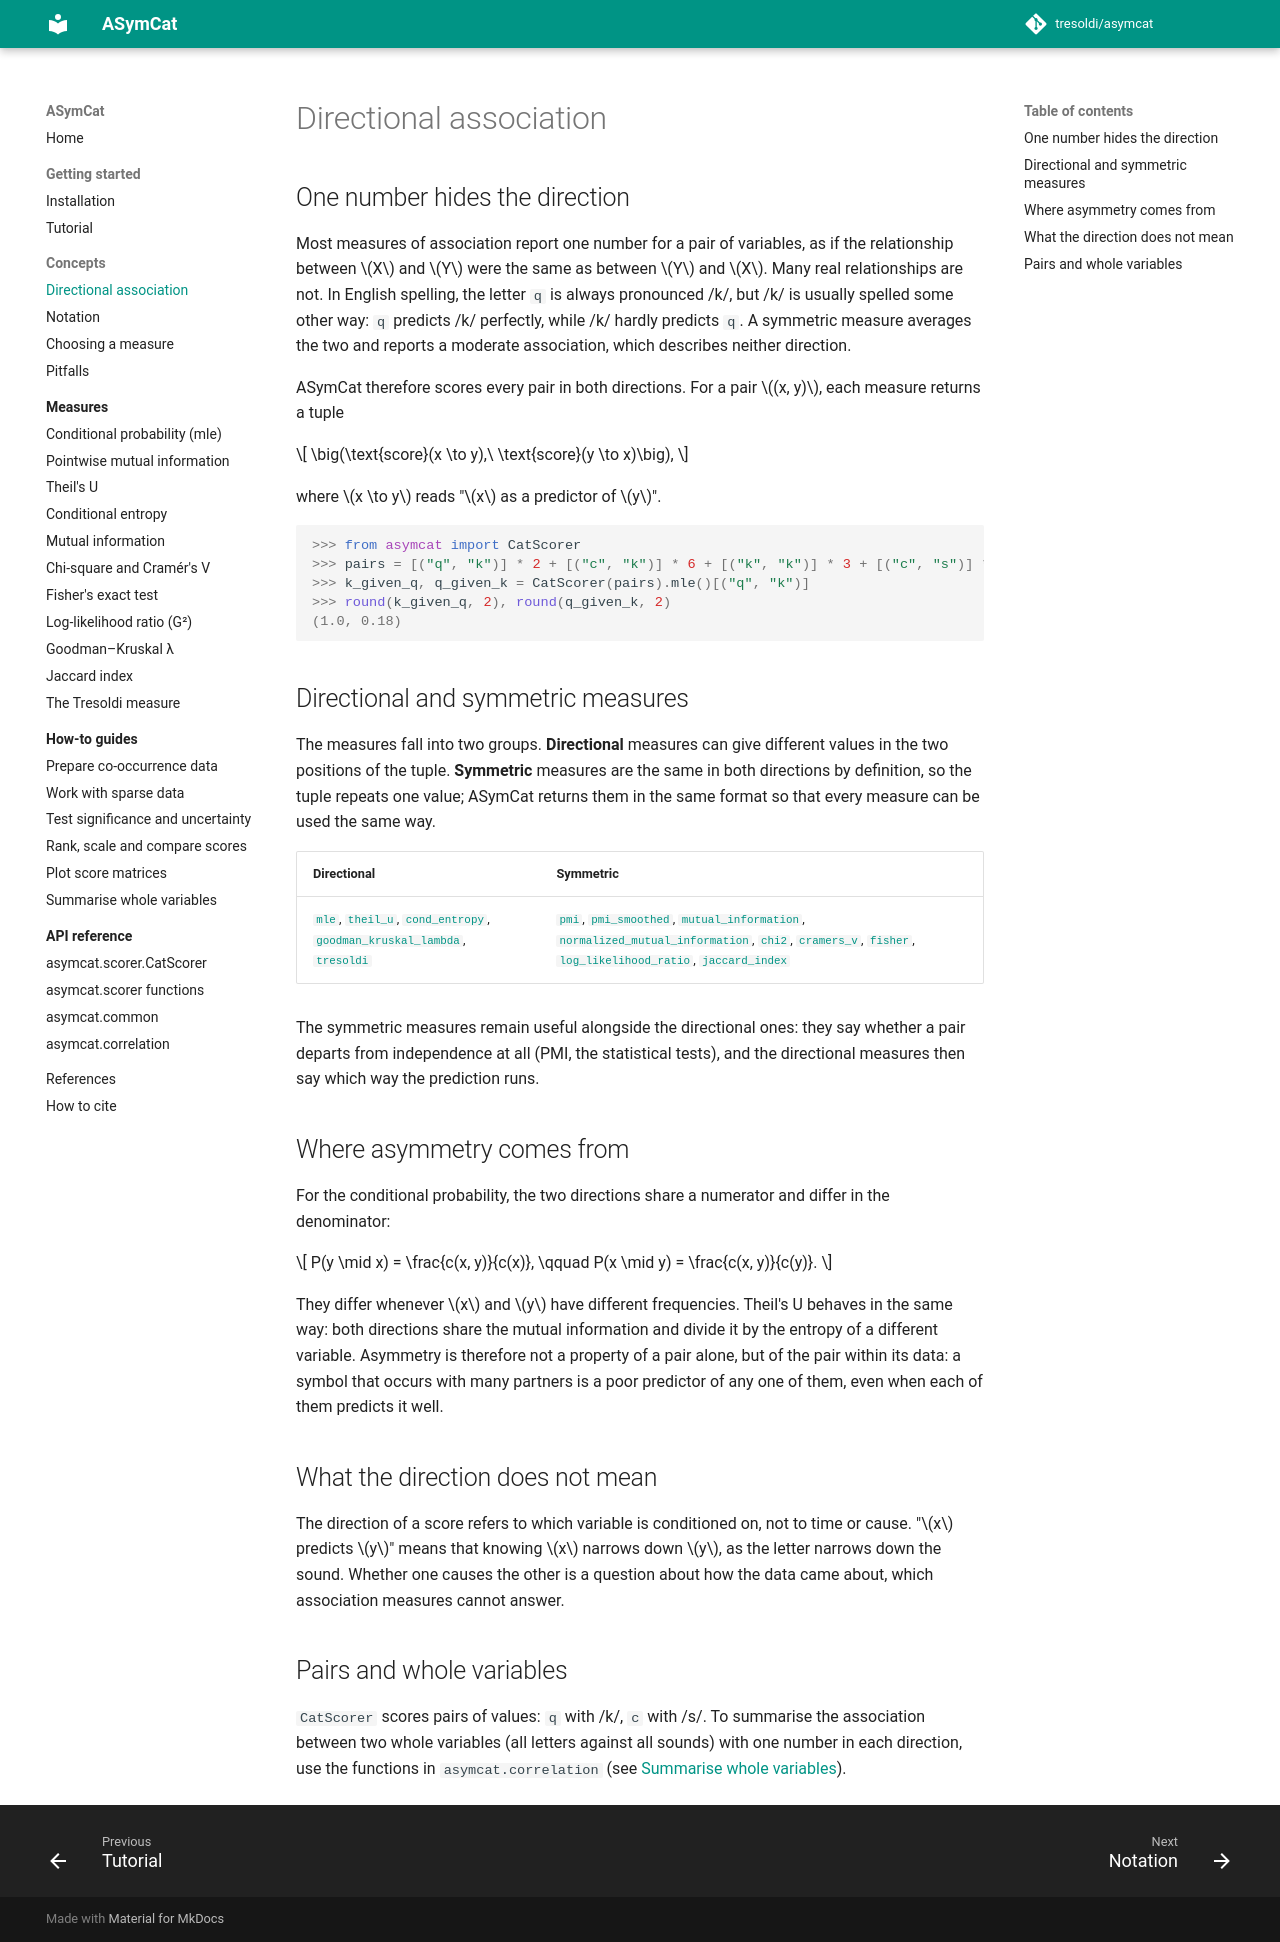

repository: tresoldi/asymcat · page: dev/concepts/directional-association/index.html · generator: mkdocs

# Directional association

## One number hides the direction

Most measures of association report one number for a pair of variables, as if
the relationship between $X$ and $Y$ were the same as between $Y$ and $X$. Many
real relationships are not. In English spelling, the letter `q` is always
pronounced /k/, but /k/ is usually spelled some other way: `q` predicts /k/
perfectly, while /k/ hardly predicts `q`. A symmetric measure averages the two
and reports a moderate association, which describes neither direction.

ASymCat therefore scores every pair in both directions. For a pair $(x, y)$,
each measure returns a tuple

$$
\big(\text{score}(x \to y),\ \text{score}(y \to x)\big),
$$

where $x \to y$ reads "$x$ as a predictor of $y$".

```pycon
>>> from asymcat import CatScorer
>>> pairs = [("q", "k")] * 2 + [("c", "k")] * 6 + [("k", "k")] * 3 + [("c", "s")] * 4
>>> k_given_q, q_given_k = CatScorer(pairs).mle()[("q", "k")]
>>> round(k_given_q, 2), round(q_given_k, 2)
(1.0, 0.18)
```

## Directional and symmetric measures

The measures fall into two groups. **Directional** measures can give different
values in the two positions of the tuple. **Symmetric** measures are the same
in both directions by definition, so the tuple repeats one value; ASymCat
returns them in the same format so that every measure can be used the same way.

| Directional | Symmetric |
|-------------|-----------|
| [`mle`](../measures/mle.md), [`theil_u`](../measures/theil-u.md), [`cond_entropy`](../measures/conditional-entropy.md), [`goodman_kruskal_lambda`](../measures/goodman-kruskal-lambda.md), [`tresoldi`](../measures/tresoldi.md) | [`pmi`](../measures/pmi.md), [`pmi_smoothed`](../measures/pmi.md), [`mutual_information`](../measures/mutual-information.md), [`normalized_mutual_information`](../measures/mutual-information.md), [`chi2`](../measures/chi2.md), [`cramers_v`](../measures/chi2.md), [`fisher`](../measures/fisher.md), [`log_likelihood_ratio`](../measures/log-likelihood-ratio.md), [`jaccard_index`](../measures/jaccard.md) |

The symmetric measures remain useful alongside the directional ones: they say
whether a pair departs from independence at all (PMI, the statistical tests),
and the directional measures then say which way the prediction runs.

## Where asymmetry comes from

For the conditional probability, the two directions share a numerator and
differ in the denominator:

$$
P(y \mid x) = \frac{c(x, y)}{c(x)}, \qquad P(x \mid y) = \frac{c(x, y)}{c(y)}.
$$

They differ whenever $x$ and $y$ have different frequencies. Theil's U behaves
in the same way: both directions share the mutual information and divide it by
the entropy of a different variable. Asymmetry is therefore not a property of a
pair alone, but of the pair within its data: a symbol that occurs with many
partners is a poor predictor of any one of them, even when each of them
predicts it well.

## What the direction does not mean

The direction of a score refers to which variable is conditioned on, not to
time or cause. "$x$ predicts $y$" means that knowing $x$ narrows down $y$, as
the letter narrows down the sound. Whether one causes the other is a question
about how the data came about, which association measures cannot answer.

## Pairs and whole variables

`CatScorer` scores pairs of values: `q` with /k/, `c` with /s/. To summarise the
association between two whole variables (all letters against all sounds) with
one number in each direction, use the functions in `asymcat.correlation`
(see [Summarise whole variables](../how-to/whole-variables.md)).
